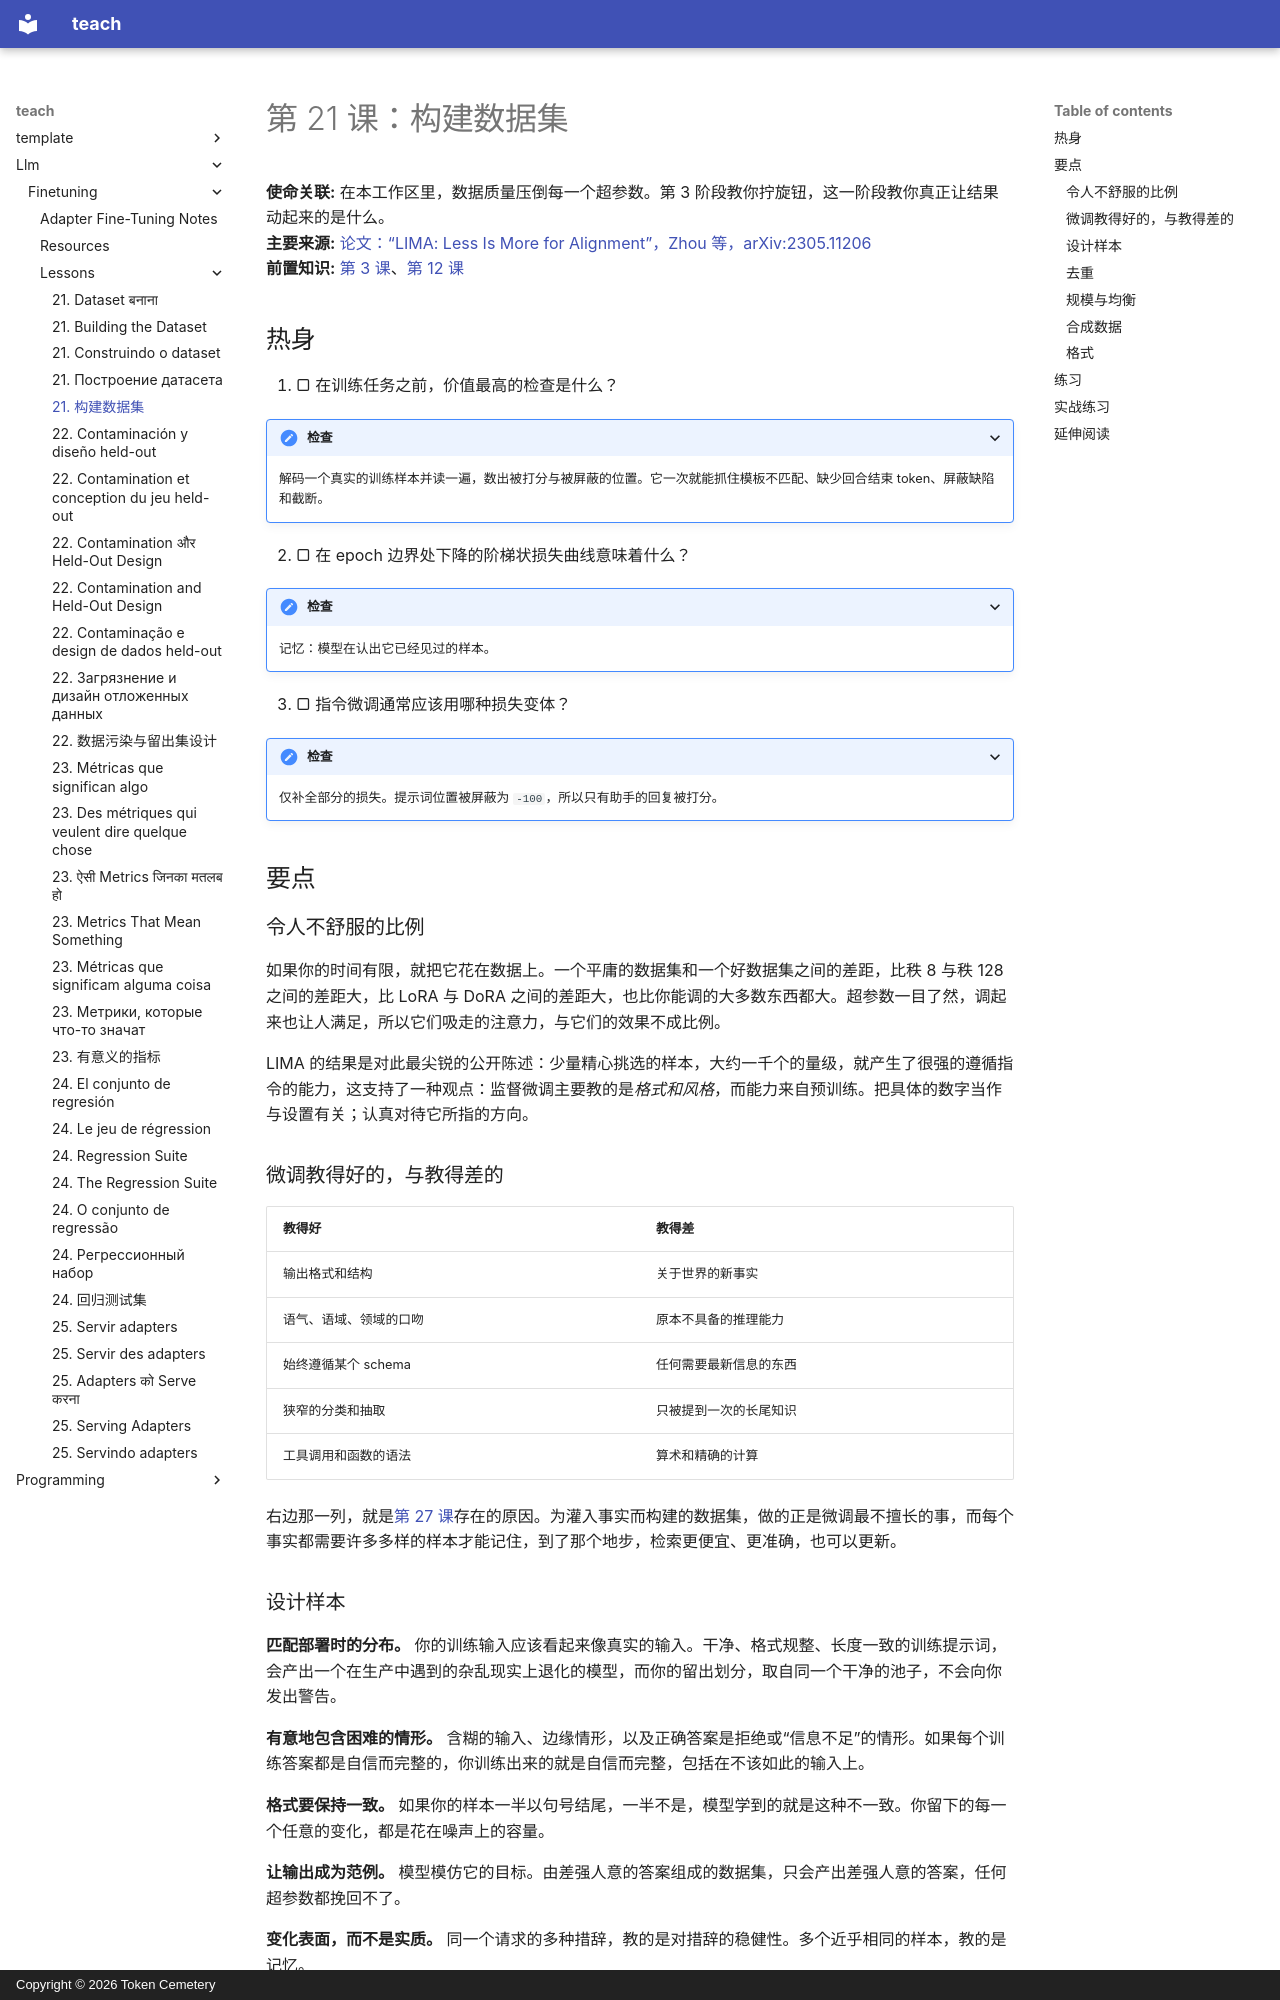

repository: TokenCemetery/teach · page: llm/finetuning/lessons/0021-building-the-dataset.zh/index.html · generator: mkdocs · copyright: Copyright © 2026 Token Cemetery

---
title: "21. 构建数据集"
description: "在本工作区里，数据胜过每一个超参数"
type: lesson
---

# 第 21 课：构建数据集

**使命关联:** 在本工作区里，数据质量压倒每一个超参数。第 3 阶段教你拧旋钮，这一阶段教你真正让结果动起来的是什么。
**主要来源:** [论文：“LIMA: Less Is More for Alignment”，Zhou 等，arXiv:2305.11206](https://arxiv.org/abs/2305.11206)
**前置知识:** [第 3 课](0003-tokenizers-and-chat-templates.md)、[第 12 课](0012-reading-a-training-run.md)

## 热身

1. ▢ 在训练任务之前，价值最高的检查是什么？

<details markdown="1"><summary>检查</summary>

解码一个真实的训练样本并读一遍，数出被打分与被屏蔽的位置。它一次就能抓住模板不匹配、缺少回合结束 token、屏蔽缺陷和截断。

</details>

2. ▢ 在 epoch 边界处下降的阶梯状损失曲线意味着什么？

<details markdown="1"><summary>检查</summary>

记忆：模型在认出它已经见过的样本。

</details>

3. ▢ 指令微调通常应该用哪种损失变体？

<details markdown="1"><summary>检查</summary>

仅补全部分的损失。提示词位置被屏蔽为 `-100`，所以只有助手的回复被打分。

</details>

## 要点

### 令人不舒服的比例

如果你的时间有限，就把它花在数据上。一个平庸的数据集和一个好数据集之间的差距，比秩 8 与秩 128 之间的差距大，比 LoRA 与 DoRA 之间的差距大，也比你能调的大多数东西都大。超参数一目了然，调起来也让人满足，所以它们吸走的注意力，与它们的效果不成比例。

LIMA 的结果是对此最尖锐的公开陈述：少量精心挑选的样本，大约一千个的量级，就产生了很强的遵循指令的能力，这支持了一种观点：监督微调主要教的是*格式和风格*，而能力来自预训练。把具体的数字当作与设置有关；认真对待它所指的方向。

### 微调教得好的，与教得差的

| 教得好 | 教得差 |
|---|---|
| 输出格式和结构 | 关于世界的新事实 |
| 语气、语域、领域的口吻 | 原本不具备的推理能力 |
| 始终遵循某个 schema | 任何需要最新信息的东西 |
| 狭窄的分类和抽取 | 只被提到一次的长尾知识 |
| 工具调用和函数的语法 | 算术和精确的计算 |

右边那一列，就是[第 27 课](0027-when-not-to-fine-tune.md)存在的原因。为灌入事实而构建的数据集，做的正是微调最不擅长的事，而每个事实都需要许多多样的样本才能记住，到了那个地步，检索更便宜、更准确，也可以更新。

### 设计样本

**匹配部署时的分布。** 你的训练输入应该看起来像真实的输入。干净、格式规整、长度一致的训练提示词，会产出一个在生产中遇到的杂乱现实上退化的模型，而你的留出划分，取自同一个干净的池子，不会向你发出警告。

**有意地包含困难的情形。** 含糊的输入、边缘情形，以及正确答案是拒绝或“信息不足”的情形。如果每个训练答案都是自信而完整的，你训练出来的就是自信而完整，包括在不该如此的输入上。

**格式要保持一致。** 如果你的样本一半以句号结尾，一半不是，模型学到的就是这种不一致。你留下的每一个任意的变化，都是花在噪声上的容量。

**让输出成为范例。** 模型模仿它的目标。由差强人意的答案组成的数据集，只会产出差强人意的答案，任何超参数都挽回不了。

**变化表面，而不是实质。** 同一个请求的多种措辞，教的是对措辞的稳健性。多个近乎相同的样本，教的是记忆。
